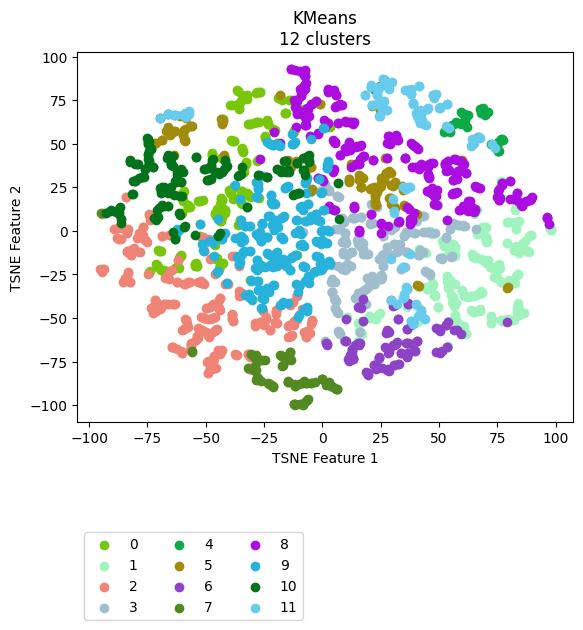

The data file committed next to this chart (first rows):
vehicle, ride, cluster, TSNE_f1, TSNE_f2
Vehicle_1, events_4595074, 11, 36.79, 80.96
Vehicle_1, events_4596154, 11, 38.05, 78.67
Vehicle_1, events_4613800, 11, 35.58, 80.64
Vehicle_1, events_4615977, 11, 38.95, 73.54
Vehicle_1, events_4617067, 4, 53.98, 59.58
Vehicle_1, events_4635057, 4, 67.88, 69.81
Vehicle_1, events_4635736, 11, 28.11, 83.92
Vehicle_1, events_4636811, 4, 54.38, 57.66
Vehicle_1, events_4637203, 11, 39.92, 67.85
Vehicle_1, events_4637536, 11, 29.09, 84.87
Vehicle_1, events_4653595, 11, 53.06, 59.95
Vehicle_1, events_4654690, 5, 21.1, 71.8
Vehicle_1, events_4656079, 11, 47.39, 78.24
Vehicle_1, events_4656440, 8, 75.84, 23.95
Vehicle_1, events_4673501, 11, 41.36, 67.93
Vehicle_1, events_4674841, 4, 60.32, 67.35
Vehicle_1, events_4675138, 11, 37.79, 81.3
Vehicle_1, events_4695799, 11, 25.42, 70.02
Vehicle_1, events_4697405, 11, 24.23, 74.83
Vehicle_1, events_4697940, 4, 57.26, 62.73
Vehicle_1, events_4698272, 4, 62.05, 66.43
Vehicle_1, events_4718376, 4, 60.46, 62.17
Vehicle_1, events_4722712, 11, 23.7, 80.69
Vehicle_1, events_4744452, 11, 21.45, 72.36
Vehicle_1, events_4765946, 11, 27.84, 84.22
Vehicle_1, events_4768346, 3, -5.187, 22.56
Vehicle_1, events_4769562, 11, 28.1, 82.57
Vehicle_1, events_4770262, 10, 24.57, 83.09
Vehicle_1, events_4792086, 11, 23.3, 72.99
Vehicle_1, events_4793264, 11, 48.87, 78.31
Vehicle_1, events_4793684, 4, 68.66, 70.35
Vehicle_1, events_4810071, 11, 24.26, 82.54
Vehicle_1, events_4811705, 11, 24.34, 73.43
Vehicle_1, events_4813043, 11, 25.86, 87.44
Vehicle_1, events_4853176, 4, 67.42, 69.86
Vehicle_1, events_4856335, 2, -86.33, 6.735
Vehicle_1, events_4857010, 11, 21.34, 72.46
Vehicle_1, events_4858154, 11, 54.11, 58.96
Vehicle_1, events_4858835, 11, 48.04, 76.34
Vehicle_1, events_4878783, 11, 25.22, 71.43
Vehicle_1, events_4883779, 11, 41.49, 68.25
Vehicle_1, events_4885327, 1, 53.32, -28.57
Vehicle_1, events_4885992, 10, -86.41, 6.879
Vehicle_1, events_4886235, 11, 25.98, 87.35
Vehicle_1, events_4886994, 0, -51.41, 17.75
Vehicle_1, events_4913081, 11, 37.01, 80.86
Vehicle_1, events_4914311, 11, 41.23, 66.7
Vehicle_1, events_4914734, 11, 41.75, 65.36
Vehicle_1, events_4915035, 1, 53.83, -32.71
Vehicle_1, events_4939965, 11, 25.97, 69.81
Vehicle_1, events_4941555, 11, 47.63, 77.86
Vehicle_1, events_4941998, 4, 59.37, 68.13
Vehicle_1, events_4942202, 4, 59.3, 61.49
Vehicle_1, events_4942422, 4, 69.58, 67.24
Vehicle_1, events_4964829, 11, 38, 78.81
Vehicle_1, events_4967282, 11, 42.2, -45.55
Vehicle_1, events_4967949, 11, 34.75, 25.27
Vehicle_1, events_4989537, 11, 41.42, 83.04
Vehicle_1, events_4991921, 11, 24.58, 73.5
Vehicle_1, events_4993778, 1, 42.52, 8.691
... 2,111 more rows
